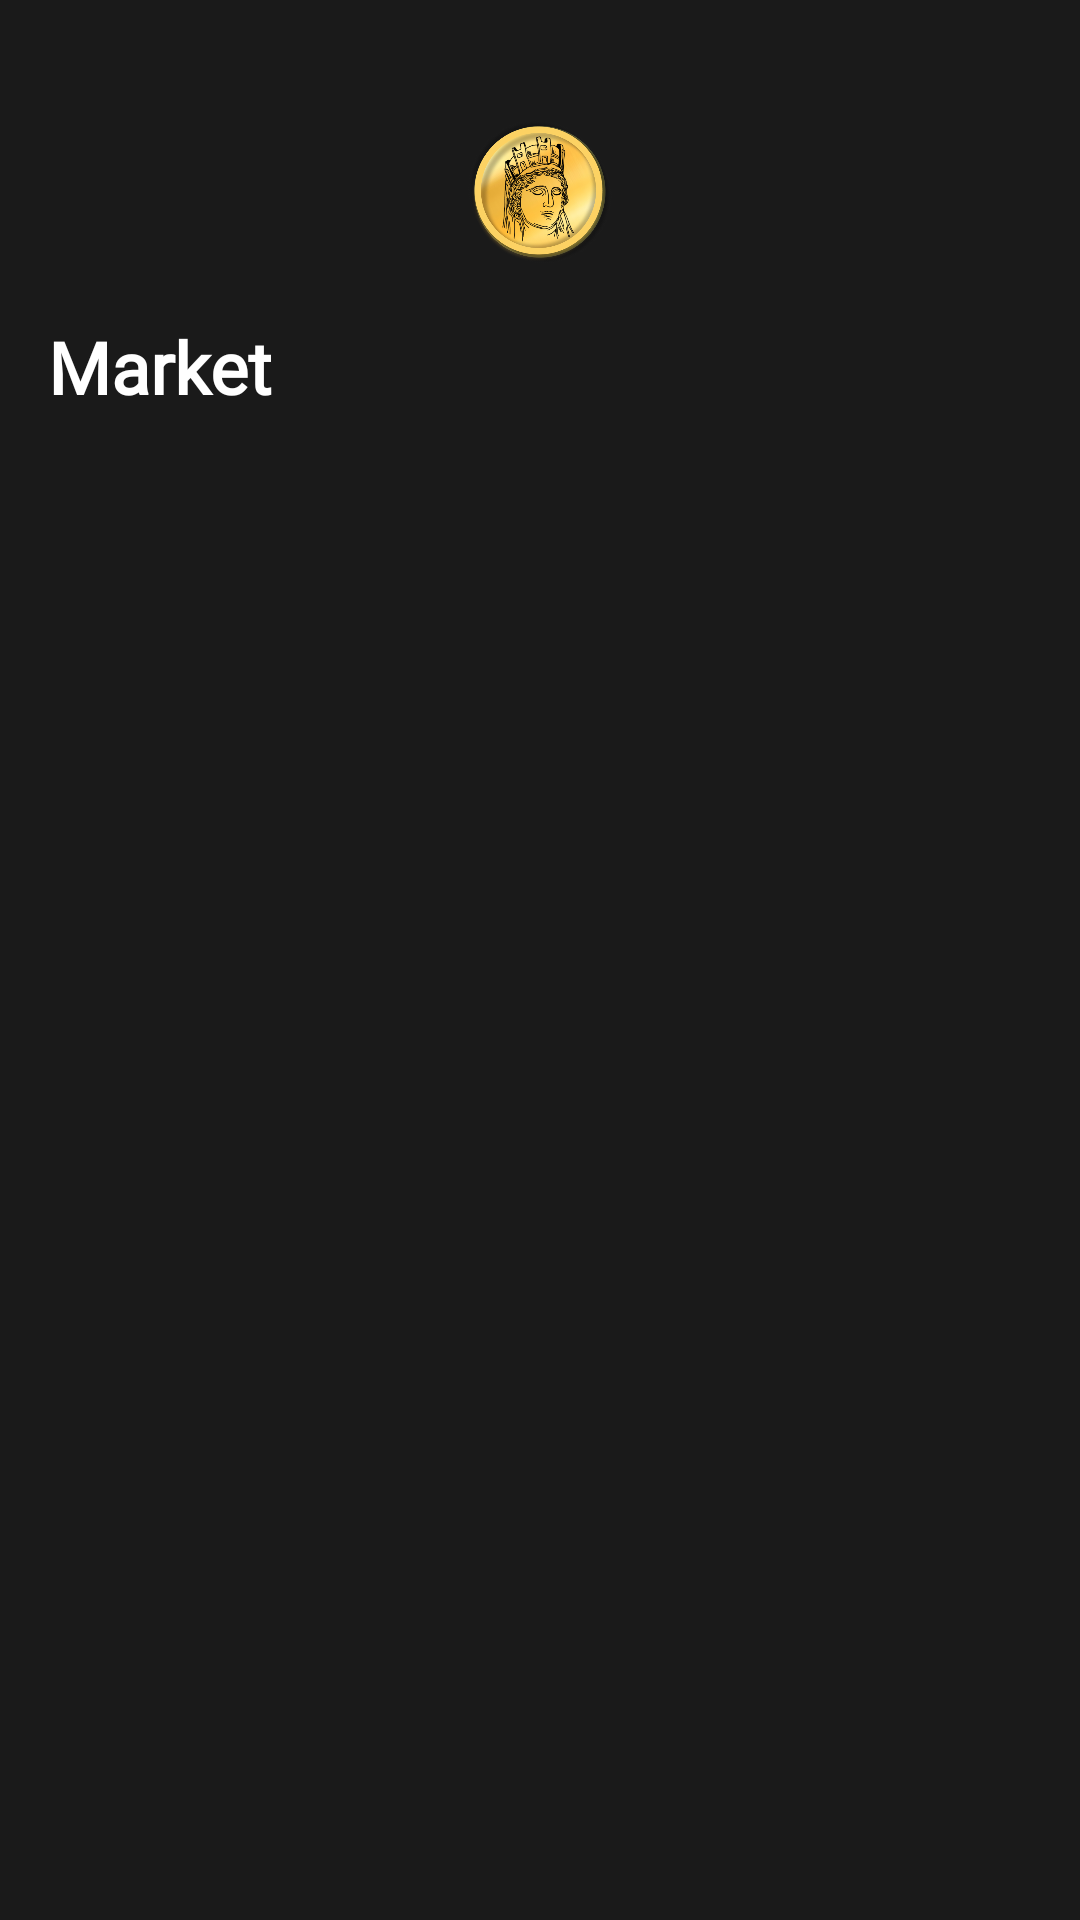

Reconstruct the res/layout file that produces this screen, plus the resources it refers to.
<!-- AndroidManifest.xml: application theme Theme.Tyche -->
<!-- res/layout/fragment_coin_market_page.xml -->
<?xml version="1.0" encoding="utf-8"?>
<FrameLayout xmlns:android="http://schemas.android.com/apk/res/android"
    xmlns:tools="http://schemas.android.com/tools"
    android:layout_width="match_parent"
    android:layout_height="match_parent"
    tools:context=".CoinMarketPageFragment">

    <RelativeLayout
        android:layout_width="match_parent"
        android:layout_height="match_parent"
        android:gravity="center_horizontal"
        android:layout_marginTop="24dp"
        android:padding="16dp">

        
        <ImageView
            android:id="@+id/logoImage"
            android:layout_width="48dp"
            android:layout_height="48dp"
            android:layout_centerHorizontal="true"
            android:src="@drawable/logo"/>

        <TextView
            android:id="@+id/title"
            android:layout_width="match_parent"
            android:layout_height="wrap_content"
            android:fontFamily="@font/exo_2"
            android:text="@string/menu_market"
            android:textColor="@android:color/white"
            android:textSize="24sp"
            android:textStyle="bold"
            android:layout_below="@+id/logoImage"
            android:layout_marginTop="18dp"/>

        <ScrollView
            android:layout_width="match_parent"
            android:layout_height="wrap_content"
            android:layout_below="@+id/title">
            <LinearLayout
                android:layout_width="match_parent"
                android:layout_height="wrap_content"
                android:gravity="center_horizontal"
                android:orientation="vertical"
                android:layout_marginTop="16dp">

                <FrameLayout
                    android:id="@+id/coin_card"
                    android:layout_width="match_parent"
                    android:layout_height="wrap_content"
                    android:layout_gravity="bottom"
                    android:layout_marginBottom="80dp" />
            </LinearLayout>
        </ScrollView>
    </RelativeLayout>
</FrameLayout>
<!-- resources referenced by this layout -->
<resources>
  <!-- drawable logo: png bitmap (drawable, 242598 bytes) -->
  <string name="menu_market">Market</string>
  <style name="Theme.Tyche" parent="Base.Theme.Tyche" />
  <style name="Base.Theme.Tyche" parent="Theme.Material3.Dark.NoActionBar">
          <item name="colorPrimary">#1A1A1A</item>
          <item name="colorOnPrimary">#1A1A1A</item>
          <item name="android:windowBackground">#1A1A1A</item>
      </style>
</resources>
